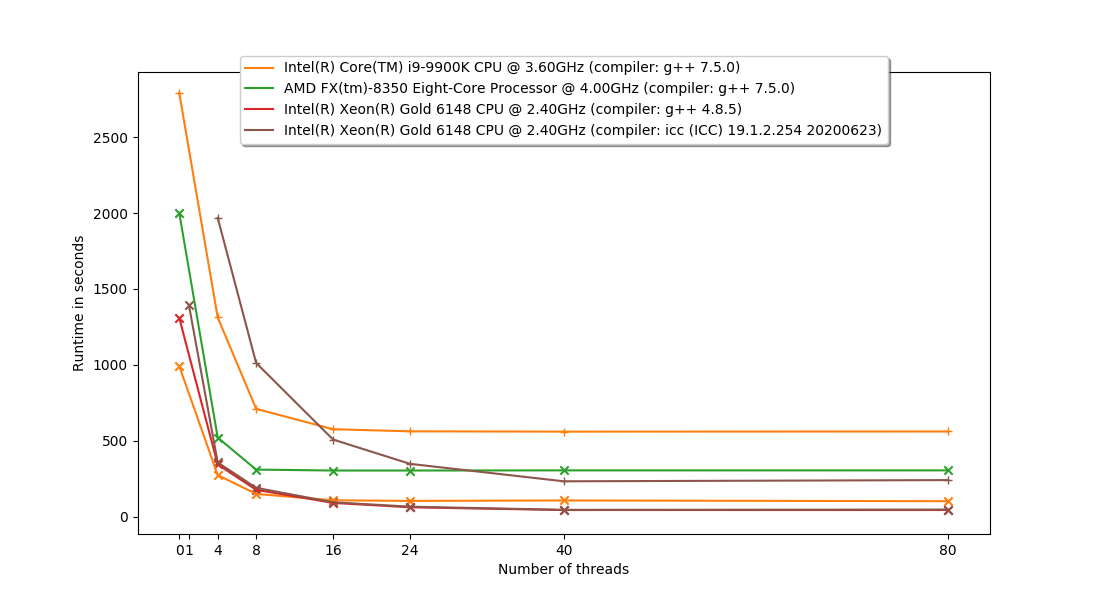

The data file committed next to this chart (first rows):
Processor, Number of threads, Runtime in seconds, Compiler, Compilation
Intel(R) Core(TM) i9-9900K CPU @ 3.60GHz, 80, 103, g++ 7.5.0, Release
Intel(R) Core(TM) i9-9900K CPU @ 3.60GHz, 40, 108, g++ 7.5.0, Release
Intel(R) Core(TM) i9-9900K CPU @ 3.60GHz, 24, 105, g++ 7.5.0, Release
Intel(R) Core(TM) i9-9900K CPU @ 3.60GHz, 16, 109, g++ 7.5.0, Release
Intel(R) Core(TM) i9-9900K CPU @ 3.60GHz, 8, 151, g++ 7.5.0, Release
Intel(R) Core(TM) i9-9900K CPU @ 3.60GHz, 4, 275, g++ 7.5.0, Release
Intel(R) Core(TM) i9-9900K CPU @ 3.60GHz, 0, 992, g++ 7.5.0, Release
Intel(R) Core(TM) i9-9900K CPU @ 3.60GHz, 80, 562, g++ 7.5.0, Debug
Intel(R) Core(TM) i9-9900K CPU @ 3.60GHz, 40, 561, g++ 7.5.0, Debug
Intel(R) Core(TM) i9-9900K CPU @ 3.60GHz, 24, 563, g++ 7.5.0, Debug
Intel(R) Core(TM) i9-9900K CPU @ 3.60GHz, 16, 577, g++ 7.5.0, Debug
Intel(R) Core(TM) i9-9900K CPU @ 3.60GHz, 8, 711, g++ 7.5.0, Debug
Intel(R) Core(TM) i9-9900K CPU @ 3.60GHz, 4, 1313, g++ 7.5.0, Debug
Intel(R) Core(TM) i9-9900K CPU @ 3.60GHz, 0, 2790, g++ 7.5.0, Debug
AMD FX(tm)-8350 Eight-Core Processor @ 4…, 80, 306, g++ 7.5.0, Release
AMD FX(tm)-8350 Eight-Core Processor @ 4…, 40, 306, g++ 7.5.0, Release
AMD FX(tm)-8350 Eight-Core Processor @ 4…, 24, 305, g++ 7.5.0, Release
AMD FX(tm)-8350 Eight-Core Processor @ 4…, 16, 305, g++ 7.5.0, Release
AMD FX(tm)-8350 Eight-Core Processor @ 4…, 8, 311, g++ 7.5.0, Release
AMD FX(tm)-8350 Eight-Core Processor @ 4…, 4, 522, g++ 7.5.0, Release
AMD FX(tm)-8350 Eight-Core Processor @ 4…, 0, 2001, g++ 7.5.0, Release
AMD FX(tm)-8350 Eight-Core Processor @ 4…, 80, , g++ 7.5.0, Debug
AMD FX(tm)-8350 Eight-Core Processor @ 4…, 40, , g++ 7.5.0, Debug
AMD FX(tm)-8350 Eight-Core Processor @ 4…, 24, , g++ 7.5.0, Debug
AMD FX(tm)-8350 Eight-Core Processor @ 4…, 16, , g++ 7.5.0, Debug
AMD FX(tm)-8350 Eight-Core Processor @ 4…, 8, , g++ 7.5.0, Debug
AMD FX(tm)-8350 Eight-Core Processor @ 4…, 4, , g++ 7.5.0, Debug
AMD FX(tm)-8350 Eight-Core Processor @ 4…, 0, , g++ 7.5.0, Debug
Intel(R) Xeon(R) Gold 6148 CPU @ 2.40GHz, 80, 45, g++ 4.8.5, Release
Intel(R) Xeon(R) Gold 6148 CPU @ 2.40GHz, 40, 45, g++ 4.8.5, Release
Intel(R) Xeon(R) Gold 6148 CPU @ 2.40GHz, 24, 63, g++ 4.8.5, Release
Intel(R) Xeon(R) Gold 6148 CPU @ 2.40GHz, 16, 92, g++ 4.8.5, Release
Intel(R) Xeon(R) Gold 6148 CPU @ 2.40GHz, 8, 178, g++ 4.8.5, Release
Intel(R) Xeon(R) Gold 6148 CPU @ 2.40GHz, 4, 345, g++ 4.8.5, Release
Intel(R) Xeon(R) Gold 6148 CPU @ 2.40GHz, 0, 1310, g++ 4.8.5, Release
Intel(R) Xeon(R) Gold 6148 CPU @ 2.40GHz, 80, , g++ (GCC) 4.8.5 20150623 (Red Hat 4.8.5-…, Debug
Intel(R) Xeon(R) Gold 6148 CPU @ 2.40GHz, 40, , g++ (GCC) 4.8.5 20150623 (Red Hat 4.8.5-…, Debug
Intel(R) Xeon(R) Gold 6148 CPU @ 2.40GHz, 24, , g++ (GCC) 4.8.5 20150623 (Red Hat 4.8.5-…, Debug
Intel(R) Xeon(R) Gold 6148 CPU @ 2.40GHz, 16, , g++ (GCC) 4.8.5 20150623 (Red Hat 4.8.5-…, Debug
Intel(R) Xeon(R) Gold 6148 CPU @ 2.40GHz, 8, , g++ (GCC) 4.8.5 20150623 (Red Hat 4.8.5-…, Debug
Intel(R) Xeon(R) Gold 6148 CPU @ 2.40GHz, 4, , g++ (GCC) 4.8.5 20150623 (Red Hat 4.8.5-…, Debug
Intel(R) Xeon(R) Gold 6148 CPU @ 2.40GHz, 1, , g++ (GCC) 4.8.5 20150623 (Red Hat 4.8.5-…, Debug
Intel(R) Xeon(R) Gold 6148 CPU @ 2.40GHz, 80, 48, icc (ICC) 19.1.2.254 20200623, Release
Intel(R) Xeon(R) Gold 6148 CPU @ 2.40GHz, 40, 46, icc (ICC) 19.1.2.254 20200623, Release
Intel(R) Xeon(R) Gold 6148 CPU @ 2.40GHz, 24, 67, icc (ICC) 19.1.2.254 20200623, Release
Intel(R) Xeon(R) Gold 6148 CPU @ 2.40GHz, 16, 96, icc (ICC) 19.1.2.254 20200623, Release
Intel(R) Xeon(R) Gold 6148 CPU @ 2.40GHz, 8, 191, icc (ICC) 19.1.2.254 20200623, Release
Intel(R) Xeon(R) Gold 6148 CPU @ 2.40GHz, 4, 358, icc (ICC) 19.1.2.254 20200623, Release
Intel(R) Xeon(R) Gold 6148 CPU @ 2.40GHz, 1, 1396, icc (ICC) 19.1.2.254 20200623, Release
Intel(R) Xeon(R) Gold 6148 CPU @ 2.40GHz, 80, 242, icc (ICC) 19.1.2.254 20200623, Debug
Intel(R) Xeon(R) Gold 6148 CPU @ 2.40GHz, 40, 234, icc (ICC) 19.1.2.254 20200623, Debug
Intel(R) Xeon(R) Gold 6148 CPU @ 2.40GHz, 24, 349, icc (ICC) 19.1.2.254 20200623, Debug
Intel(R) Xeon(R) Gold 6148 CPU @ 2.40GHz, 16, 509, icc (ICC) 19.1.2.254 20200623, Debug
Intel(R) Xeon(R) Gold 6148 CPU @ 2.40GHz, 8, 1013, icc (ICC) 19.1.2.254 20200623, Debug
Intel(R) Xeon(R) Gold 6148 CPU @ 2.40GHz, 4, 1968, icc (ICC) 19.1.2.254 20200623, Debug
Intel(R) Xeon(R) Gold 6148 CPU @ 2.40GHz, 0, , icc 19.1.2.254, Debug
